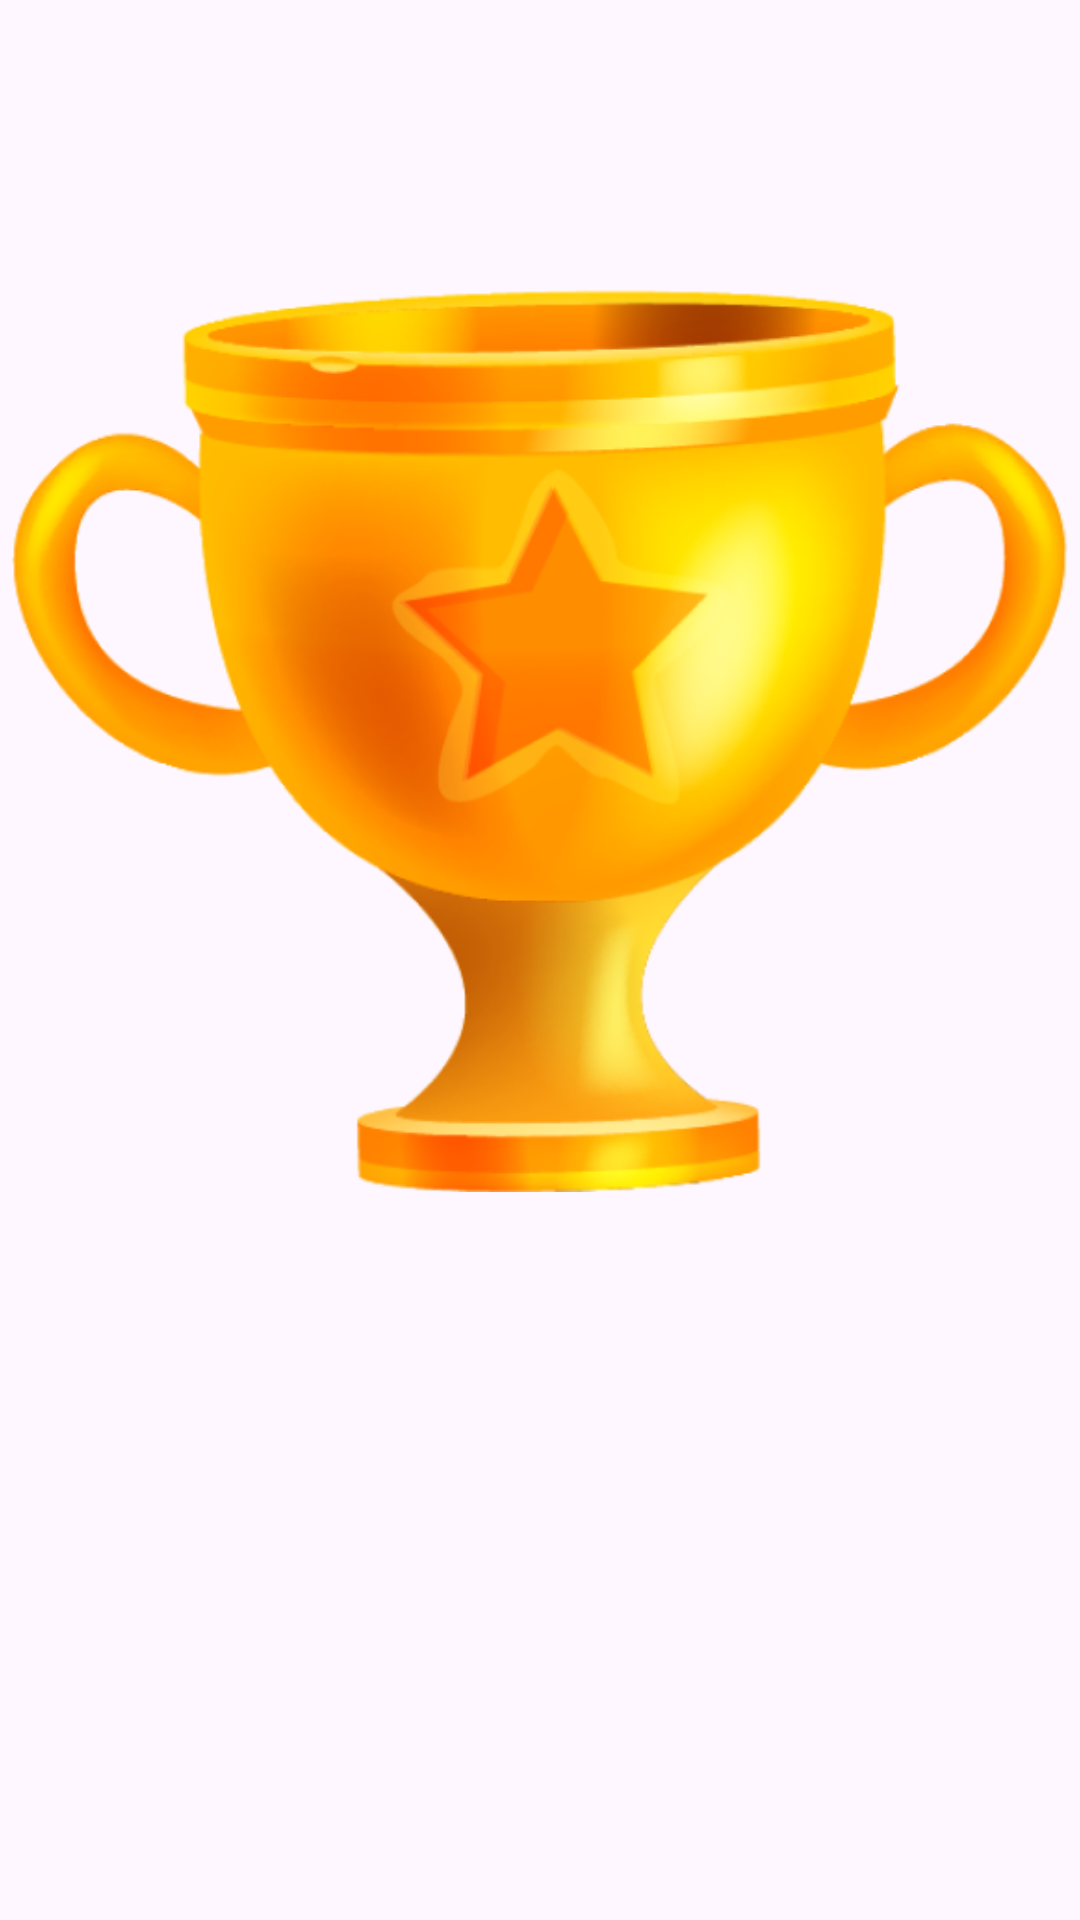

Produce the Android XML layout that renders to this screen, including the resource entries it uses.
<!-- AndroidManifest.xml: application theme Theme.FotoPhotoImageEditor -->
<!-- res/layout/sticker_item.xml -->
<layout>
    <androidx.constraintlayout.widget.ConstraintLayout xmlns:android="http://schemas.android.com/apk/res/android"
        android:layout_width="80dp"
        android:layout_height="80dp"
        android:padding="4dp">

        <ImageView
            android:id="@+id/imageView6"
            android:layout_width="wrap_content"
            android:layout_height="wrap_content"
            android:src="@drawable/t1" />
    </androidx.constraintlayout.widget.ConstraintLayout>
</layout>
<!-- resources referenced by this layout -->
<resources>
  <!-- drawable t1: png bitmap (drawable, 109927 bytes) -->
  <style name="Theme.FotoPhotoImageEditor" parent="Base.Theme.FotoPhotoImageEditor" />
  <style name="Base.Theme.FotoPhotoImageEditor" parent="Theme.Material3.DayNight.NoActionBar">
          
          
      </style>
</resources>
